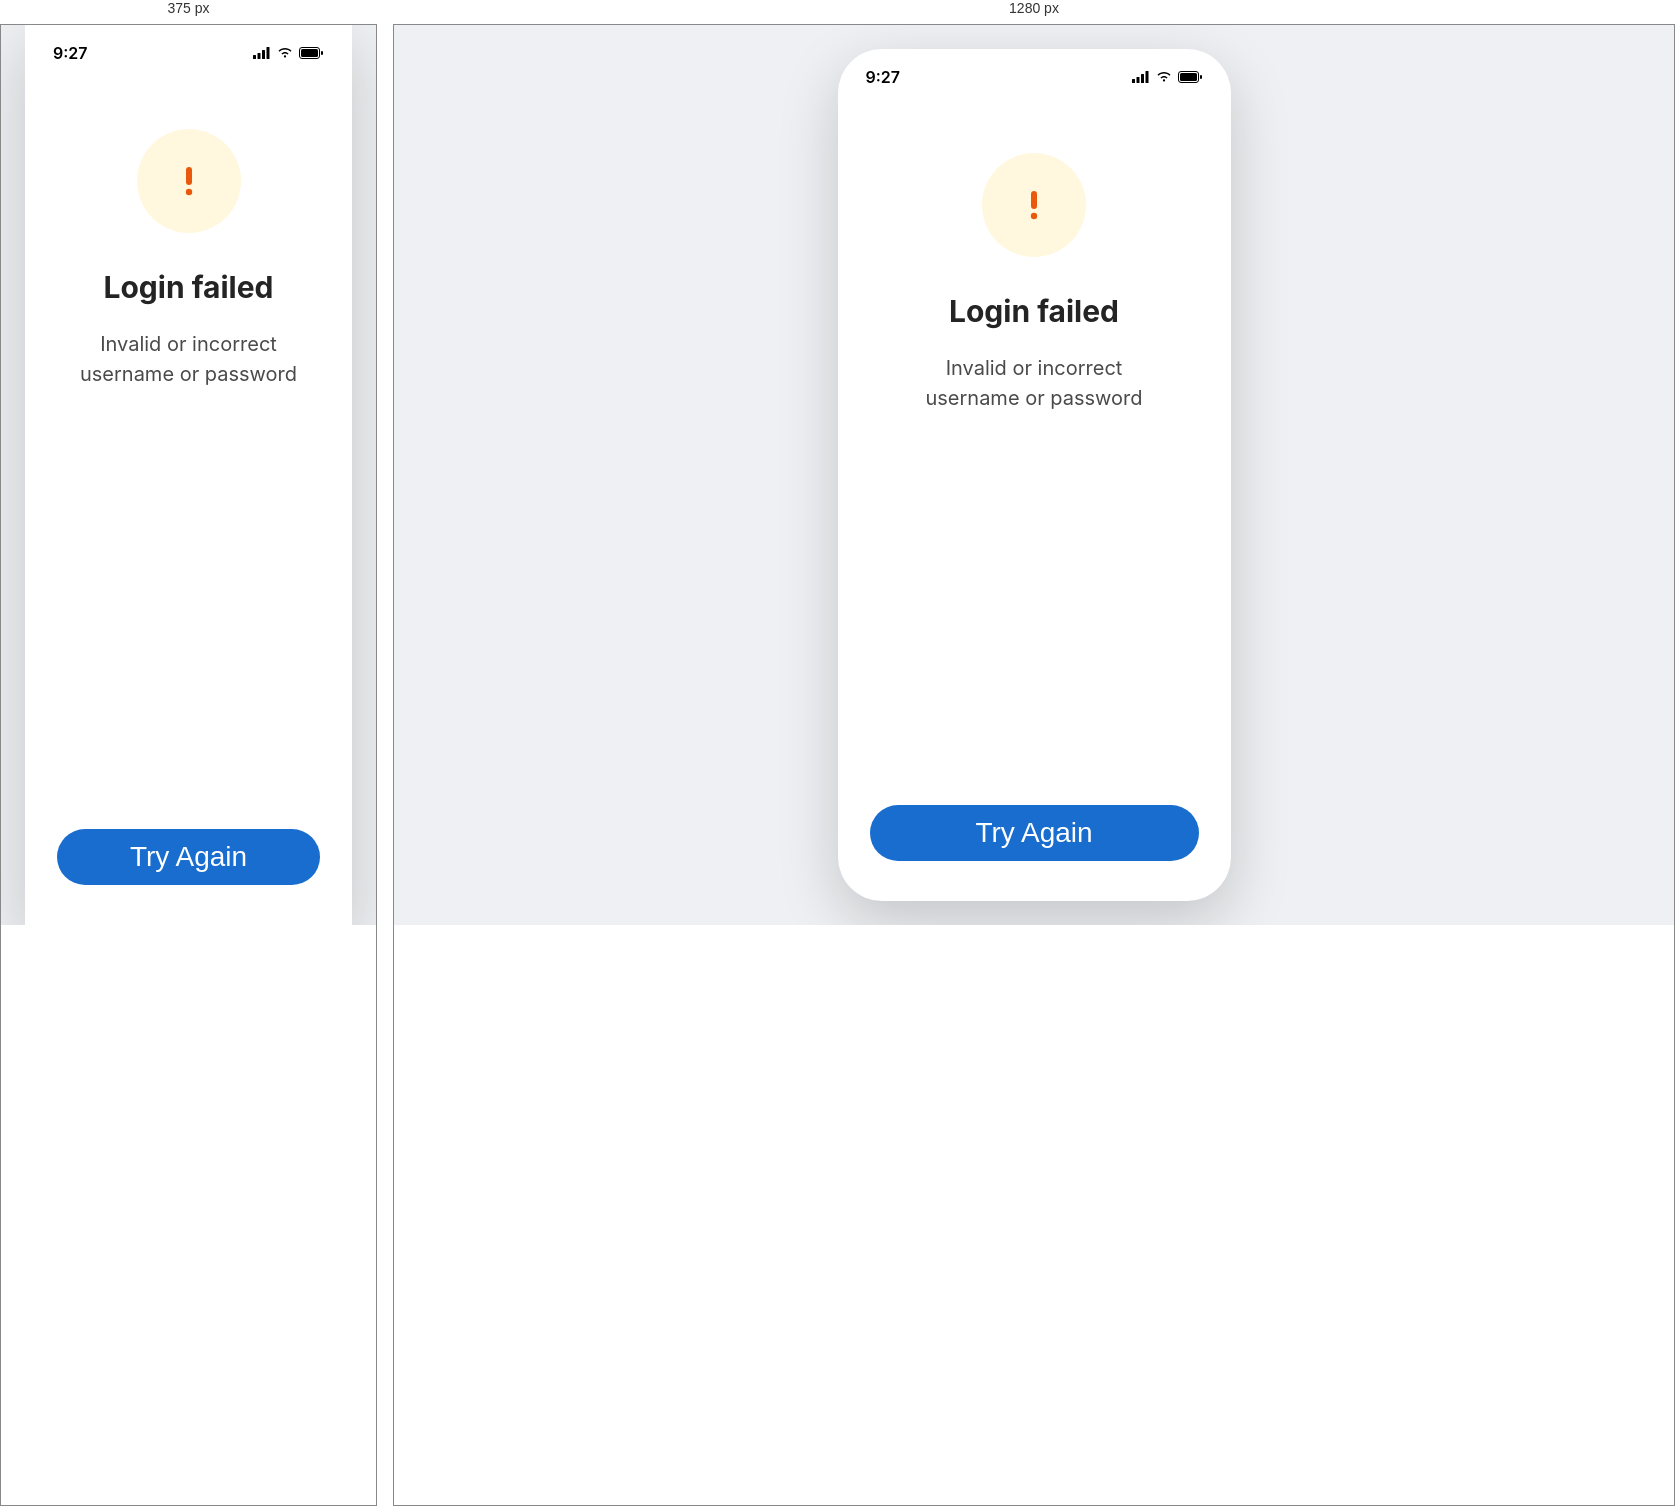
Rendered at 375 px and 1280 px, left to right.

<!-- file: error.html -->
<!DOCTYPE html>
<html lang="en">
<head>
<meta charset="UTF-8">
<meta name="viewport" content="width=device-width, initial-scale=1.0">
<title>HearO - Login Failed</title>
<link rel="preconnect" href="https://fonts.googleapis.com">
<link rel="preconnect" href="https://fonts.gstatic.com" crossorigin>
<link href="https://fonts.googleapis.com/css2?family=Inter:wght@400;500;600;700;800&display=swap" rel="stylesheet">
<link rel="stylesheet" href="/Mobile%20app/style.css?v=30">
<script src="/Mobile%20app/font-scale.js?v=29"></script>
<script src="/Mobile%20app/proto-controls.js?v=3" defer></script>
</head>
<body>

  <div class="phone-frame">
    <div class="status-bar">
      <span class="status-time">9:27</span>
      <div class="status-icons">
        <svg width="18" height="12" viewBox="0 0 18 12" fill="none" xmlns="http://www.w3.org/2000/svg">
          <rect x="0" y="8" width="3" height="4" rx="0.5" fill="black"/>
          <rect x="4.5" y="6" width="3" height="6" rx="0.5" fill="black"/>
          <rect x="9" y="3" width="3" height="9" rx="0.5" fill="black"/>
          <rect x="13.5" y="0" width="3" height="12" rx="0.5" fill="black"/>
        </svg>
        <svg width="16" height="12" viewBox="0 0 16 12" fill="none" xmlns="http://www.w3.org/2000/svg">
          <path d="M8 10.5C8.6 10.5 9.1 10 9.1 9.4C9.1 8.8 8.6 8.3 8 8.3C7.4 8.3 6.9 8.8 6.9 9.4C6.9 10 7.4 10.5 8 10.5Z" fill="black"/>
          <path d="M8 6.5C9 6.5 9.9 6.9 10.6 7.6L11.6 6.6C10.6 5.6 9.4 5 8 5C6.6 5 5.4 5.6 4.4 6.6L5.4 7.6C6.1 6.9 7 6.5 8 6.5Z" fill="black"/>
          <path d="M8 2.5C10.1 2.5 12 3.3 13.5 4.8L14.5 3.8C12.7 2 10.5 1 8 1C5.5 1 3.3 2 1.5 3.8L2.5 4.8C4 3.3 5.9 2.5 8 2.5Z" fill="black"/>
        </svg>
        <svg width="25" height="12" viewBox="0 0 25 12" fill="none" xmlns="http://www.w3.org/2000/svg">
          <rect x="0.5" y="0.5" width="20" height="11" rx="2.5" stroke="black"/>
          <rect x="2" y="2" width="17" height="8" rx="1.5" fill="black"/>
          <rect x="22" y="4" width="2" height="4" rx="1" fill="black"/>
        </svg>
      </div>
    </div>

    <div class="error-content">
      <div class="error-icon">
        <svg width="48" height="48" viewBox="0 0 24 24" fill="none" xmlns="http://www.w3.org/2000/svg">
          <rect x="10.5" y="5" width="3" height="9" rx="1.5" fill="#EA580C"/>
          <circle cx="12" cy="17.5" r="1.6" fill="#EA580C"/>
        </svg>
      </div>

      <h1 class="error-title">Login failed</h1>
      <p class="error-message">Invalid or incorrect<br>username or password</p>

      <button type="button" class="login-btn error-retry-btn" id="tryAgainBtn">Try Again</button>
    </div>
  </div>

<script>
  document.getElementById("tryAgainBtn").addEventListener("click", () => {
    window.location.href = "/Mobile%20app/index.html";
  });
</script>
</body>
</html>


/* @media block from style.css */
@media (min-width: 421px) {
  .phone-frame {
    transform: scale(min(1, (100vh - 64px) / 852px, (100vw - 64px) / 393px));
    transform-origin: center center;
  }
}

/* @media block from style.css */
@media (max-width: 420px) {
  .phone-frame {
    width: 100%;
    height: 100vh;
    border-radius: 0;
  }
}